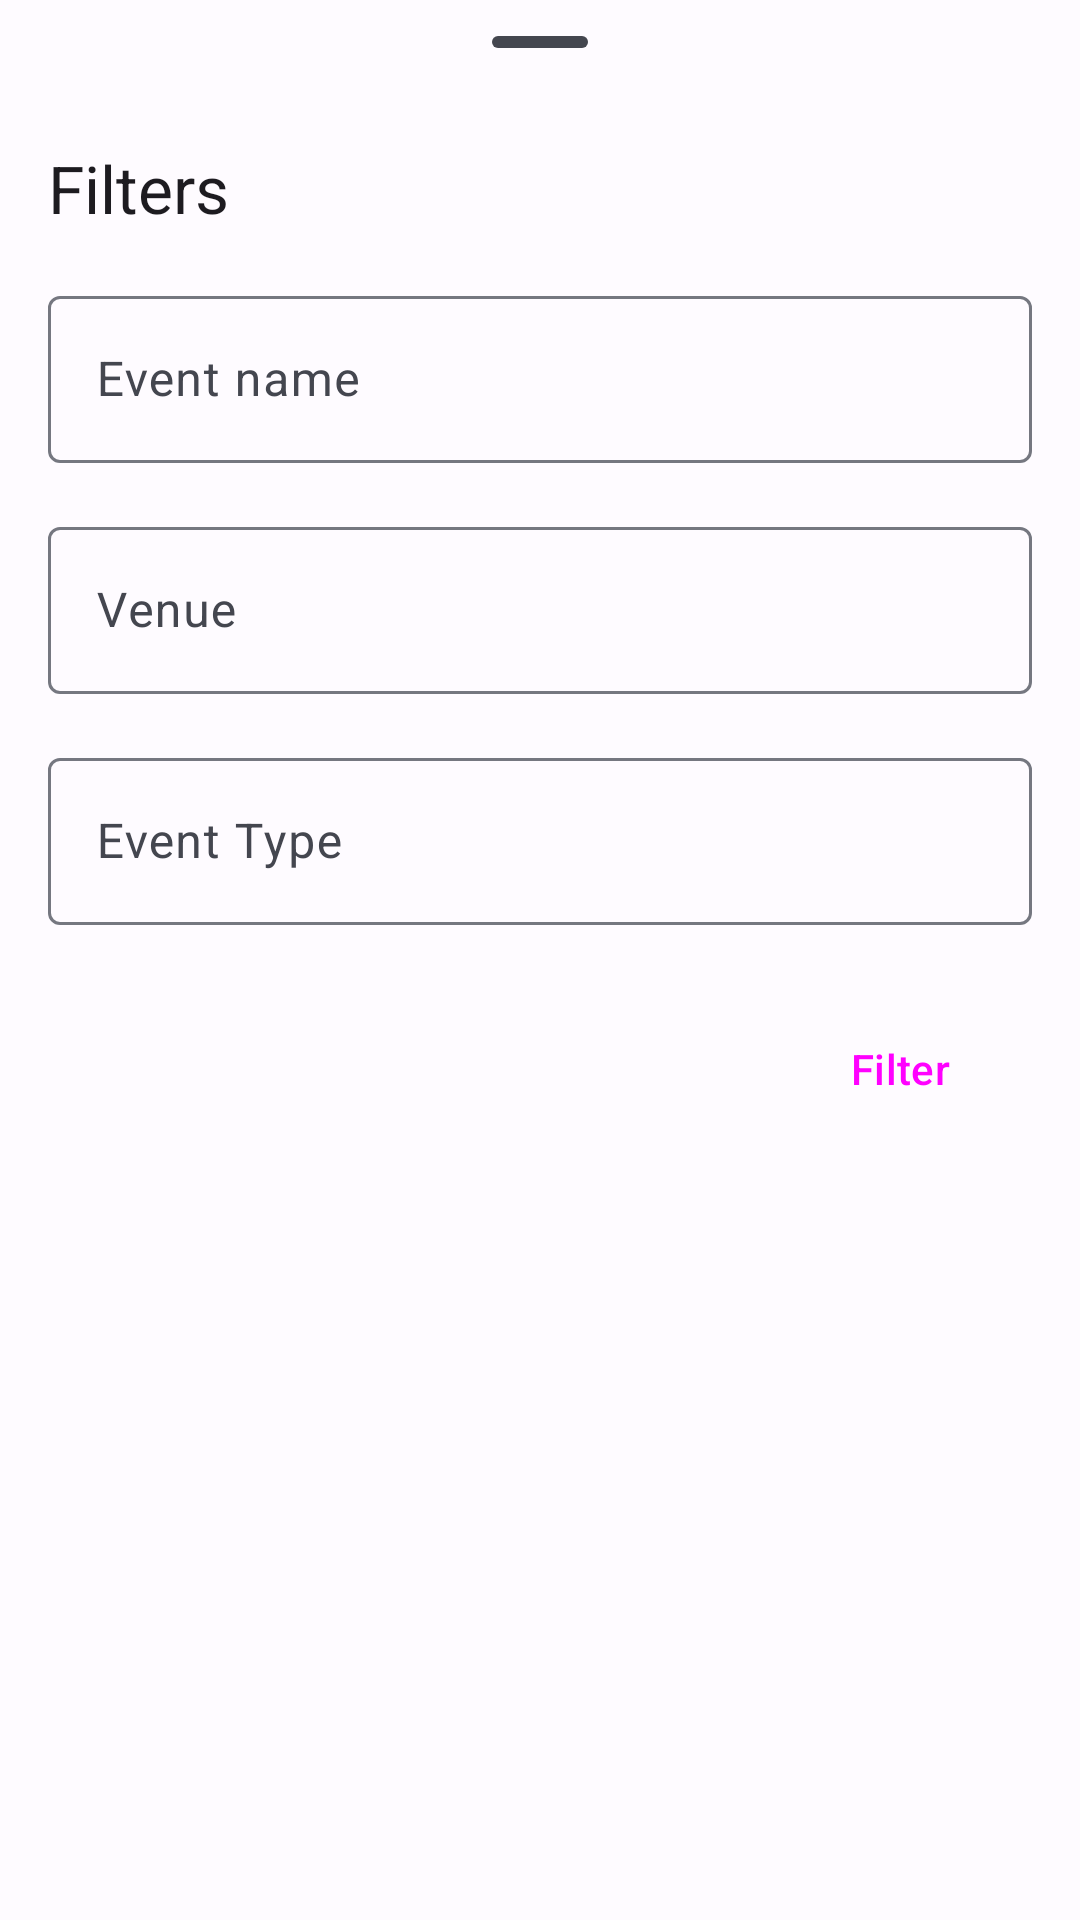

Here is an Android app screen rendered from its layout file. Give the layout XML and the strings, colors and styles it references.
<!-- AndroidManifest.xml: application theme Theme.TicketsMobile -->
<!-- res/layout/filter_bottom_sheet.xml -->
<?xml version="1.0" encoding="utf-8"?>
<androidx.constraintlayout.widget.ConstraintLayout xmlns:android="http://schemas.android.com/apk/res/android"
    xmlns:app="http://schemas.android.com/apk/res-auto"
    xmlns:tools="http://schemas.android.com/tools"
    android:id="@+id/mainFilterBottomSheet"
    style="@style/ThemeOverlay.Material3.BottomSheetDialog"
    android:layout_width="match_parent"
    android:layout_height="match_parent"
    app:layout_behavior="com.google.android.material.bottomsheet.BottomSheetBehavior">

    <com.google.android.material.bottomsheet.BottomSheetDragHandleView
        android:id="@+id/main_filter_drag_handle"
        android:layout_width="match_parent"
        android:layout_height="wrap_content"
        app:layout_constraintEnd_toEndOf="parent"
        app:layout_constraintStart_toStartOf="parent"
        app:layout_constraintTop_toTopOf="parent" />

    <TextView
        android:id="@+id/filterTextView"
        android:layout_width="wrap_content"
        android:layout_height="wrap_content"
        android:layout_marginStart="16dp"
        android:text="@string/filters_textview_text"
        android:textAppearance="@style/TextAppearance.AppCompat.Large"
        app:layout_constraintStart_toStartOf="parent"
        app:layout_constraintTop_toBottomOf="@+id/main_filter_drag_handle" />

    <com.google.android.material.textfield.TextInputLayout
        android:id="@+id/eventNameField"
        android:layout_width="0dp"
        android:layout_height="wrap_content"
        android:layout_marginStart="16dp"
        android:layout_marginTop="16dp"
        android:layout_marginEnd="16dp"
        android:hint="@string/event_name_hint"
        app:layout_constraintEnd_toEndOf="parent"
        app:layout_constraintStart_toStartOf="parent"
        app:layout_constraintTop_toBottomOf="@+id/filterTextView">

        <com.google.android.material.textfield.TextInputEditText
            android:layout_width="match_parent"
            android:layout_height="wrap_content" />

    </com.google.android.material.textfield.TextInputLayout>

    <com.google.android.material.textfield.TextInputLayout
        android:id="@+id/venueField"
        android:layout_width="0dp"
        android:layout_height="wrap_content"
        android:layout_marginStart="16dp"
        android:layout_marginTop="16dp"
        android:layout_marginEnd="16dp"
        android:hint="@string/venue_hint"
        app:layout_constraintEnd_toEndOf="parent"
        app:layout_constraintHorizontal_bias="0.0"
        app:layout_constraintStart_toStartOf="parent"
        app:layout_constraintTop_toBottomOf="@+id/eventNameField">

        <com.google.android.material.textfield.TextInputEditText
            android:layout_width="match_parent"
            android:layout_height="wrap_content" />

    </com.google.android.material.textfield.TextInputLayout>

    <com.google.android.material.textfield.TextInputLayout
        android:id="@+id/eventTypeField"
        android:layout_width="0dp"
        android:layout_height="wrap_content"
        android:layout_marginStart="16dp"
        android:layout_marginTop="16dp"
        android:layout_marginEnd="16dp"
        android:hint="@string/event_type_hint"
        app:layout_constraintBottom_toBottomOf="parent"
        app:layout_constraintEnd_toEndOf="parent"
        app:layout_constraintHorizontal_bias="0.0"
        app:layout_constraintStart_toStartOf="parent"
        app:layout_constraintTop_toBottomOf="@+id/venueField"
        app:layout_constraintVertical_bias="0.0">

        <com.google.android.material.textfield.TextInputEditText
            android:layout_width="match_parent"
            android:layout_height="wrap_content" />

    </com.google.android.material.textfield.TextInputLayout>

    <Button
        android:id="@+id/filterButton"
        style="@style/Widget.Material3.Button"
        android:layout_width="wrap_content"
        android:layout_height="wrap_content"
        android:layout_marginTop="24dp"
        android:layout_marginEnd="16dp"
        android:layout_marginBottom="24dp"
        android:text="Filter"
        app:layout_constraintBottom_toBottomOf="parent"
        app:layout_constraintEnd_toEndOf="parent"
        app:layout_constraintTop_toBottomOf="@+id/eventTypeField"
        app:layout_constraintVertical_bias="0.0" />

</androidx.constraintlayout.widget.ConstraintLayout>
<!-- resources referenced by this layout -->
<resources>
  <string name="event_name_hint">Event name</string>
  <string name="event_type_hint">Event Type</string>
  <string name="filters_textview_text">Filters</string>
  <string name="venue_hint">Venue</string>
  <style name="Theme.TicketsMobile" parent="Base.Theme.TicketsMobile" />
  <color name="md_theme_light_primary">#0058C8</color>
  <color name="md_theme_light_onPrimary">#FFFFFF</color>
  <color name="md_theme_light_primaryContainer">#D9E2FF</color>
  <color name="md_theme_light_onPrimaryContainer">#001944</color>
  <color name="md_theme_light_secondary">#006782</color>
  <color name="md_theme_light_onSecondary">#FFFFFF</color>
  <color name="md_theme_light_secondaryContainer">#BBE9FF</color>
  <color name="md_theme_light_onSecondaryContainer">#001F29</color>
  <color name="md_theme_light_tertiary">#196C31</color>
  <color name="md_theme_light_onTertiary">#FFFFFF</color>
  <color name="md_theme_light_tertiaryContainer">#A3F6AB</color>
  <color name="md_theme_light_onTertiaryContainer">#002108</color>
  <color name="md_theme_light_error">#BA1A1A</color>
  <color name="md_theme_light_errorContainer">#FFDAD6</color>
  <color name="md_theme_light_onError">#FFFFFF</color>
  <color name="md_theme_light_onErrorContainer">#410002</color>
  <color name="md_theme_light_background">#FEFBFF</color>
  <color name="md_theme_light_onBackground">#1B1B1F</color>
  <color name="md_theme_light_surface">#FEFBFF</color>
  <color name="md_theme_light_onSurface">#1B1B1F</color>
  <color name="md_theme_light_surfaceVariant">#E1E2EC</color>
  <color name="md_theme_light_onSurfaceVariant">#44464F</color>
  <color name="md_theme_light_outline">#757780</color>
  <color name="md_theme_light_inverseOnSurface">#F2F0F4</color>
  <color name="md_theme_light_inverseSurface">#303034</color>
  <color name="md_theme_light_inversePrimary">#AFC6FF</color>
</resources>
